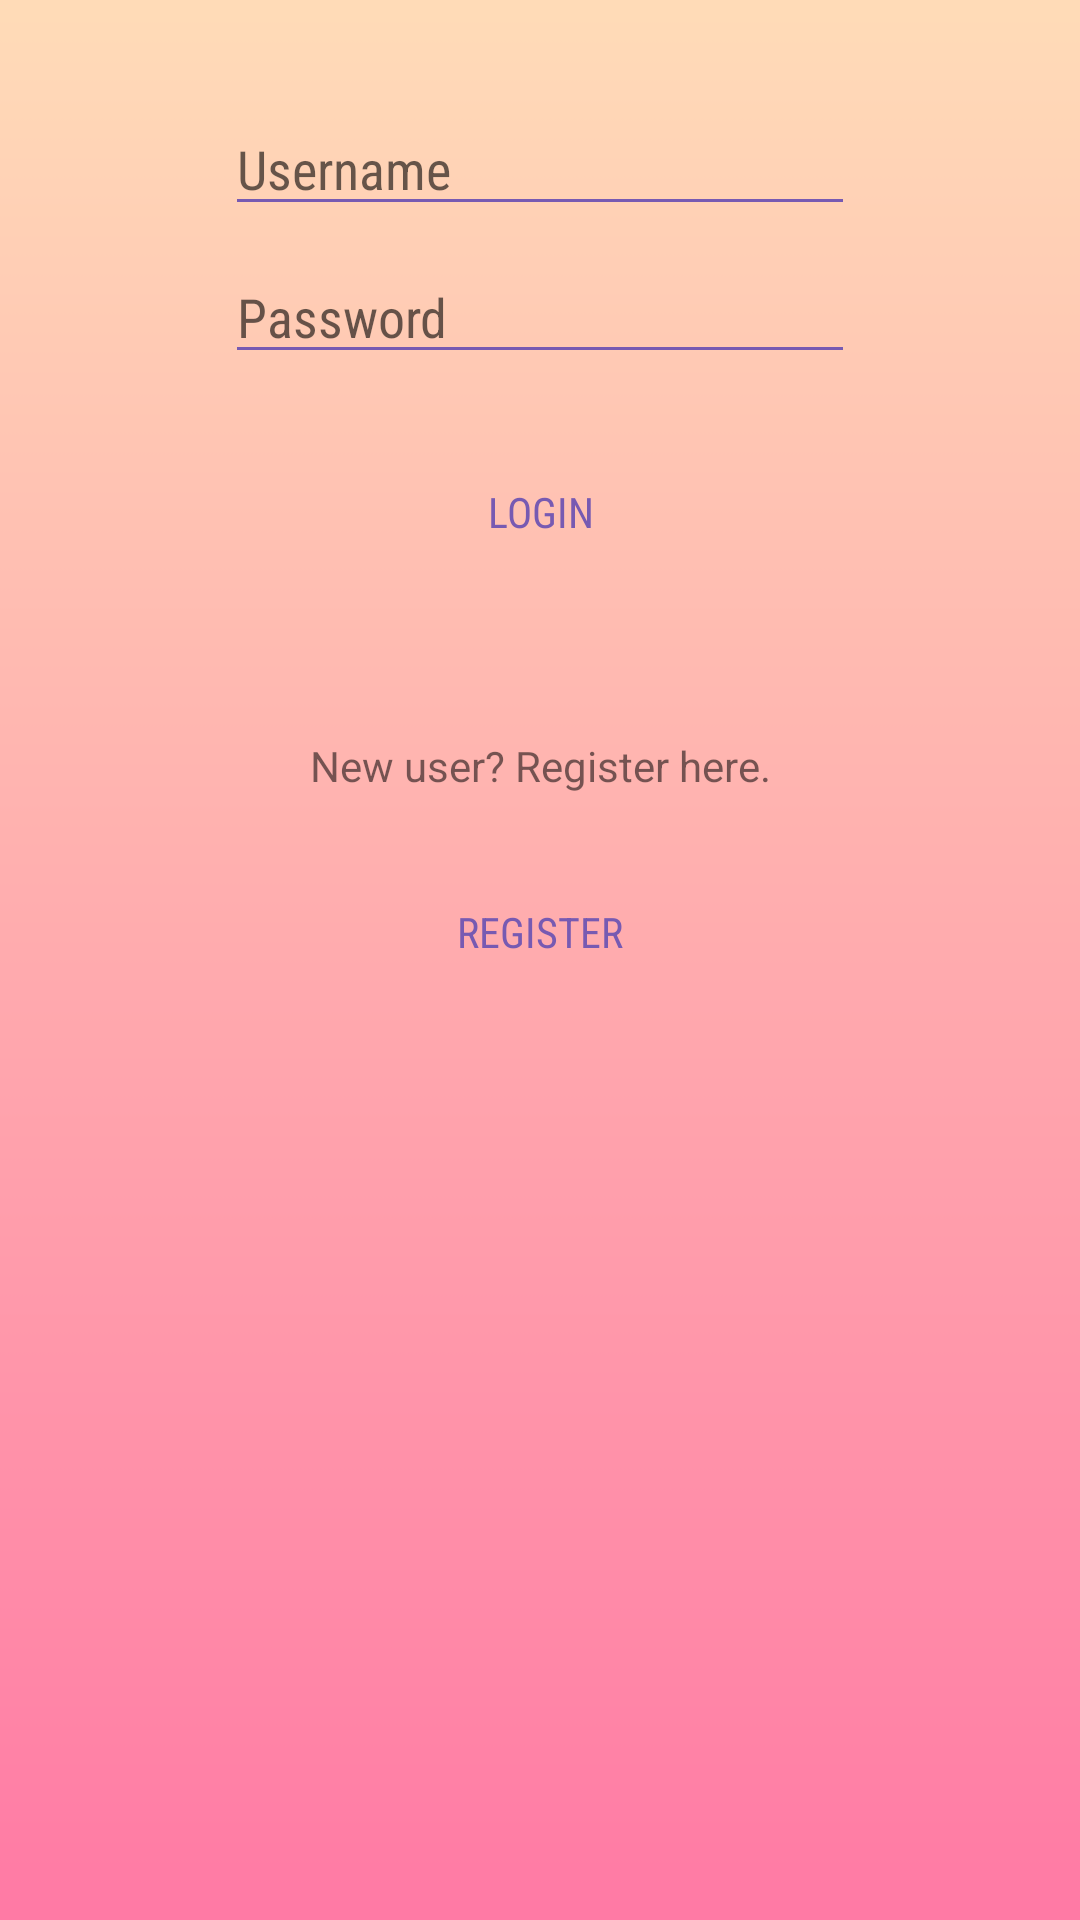

The Android layout XML behind this screen, and the referenced resources:
<!-- AndroidManifest.xml: application theme AppTheme -->
<!-- res/layout/activity_login.xml -->
<?xml version="1.0" encoding="utf-8"?>
<android.support.constraint.ConstraintLayout xmlns:android="http://schemas.android.com/apk/res/android"
    xmlns:app="http://schemas.android.com/apk/res-auto"
    xmlns:tools="http://schemas.android.com/tools"
    android:layout_width="match_parent"
    android:layout_height="match_parent"
    android:background="@drawable/back"
    tools:context=".Register">

    <Button
        android:id="@+id/btnR2"
        android:layout_width="60dp"
        android:layout_height="60dp"
        android:layout_marginEnd="162dp"
        android:layout_marginStart="162dp"
        android:layout_marginTop="16dp"
        android:background="@drawable/round_button"
        android:fontFamily="sans-serif-condensed"
        android:text="Register"
        app:layout_constraintEnd_toEndOf="parent"
        app:layout_constraintStart_toStartOf="parent"
        app:layout_constraintTop_toBottomOf="@+id/textView2" />

    <EditText
        android:id="@+id/username"
        android:layout_width="wrap_content"
        android:layout_height="wrap_content"
        android:layout_marginEnd="16dp"
        android:layout_marginStart="16dp"
        android:layout_marginTop="34dp"
        android:ems="10"
        android:fontFamily="sans-serif-condensed"
        android:hint="Username"
        android:inputType="textPersonName"
        app:layout_constraintEnd_toEndOf="parent"
        app:layout_constraintStart_toStartOf="parent"
        app:layout_constraintTop_toTopOf="parent" />

    <EditText
        android:id="@+id/password"
        android:layout_width="wrap_content"
        android:layout_height="wrap_content"
        android:layout_marginEnd="16dp"
        android:layout_marginStart="16dp"
        android:layout_marginTop="8dp"
        android:ems="10"
        android:fontFamily="sans-serif-condensed"
        android:hint="Password"
        android:inputType="textPassword"
        app:layout_constraintEnd_toEndOf="parent"
        app:layout_constraintStart_toStartOf="parent"
        app:layout_constraintTop_toBottomOf="@+id/username" />

    <Button
        android:id="@+id/btnLog"
        style="@style/Widget.AppCompat.Button.Borderless"
        android:layout_width="60dp"
        android:layout_height="60dp"
        android:layout_marginEnd="136dp"
        android:layout_marginStart="136dp"
        android:layout_marginTop="16dp"
        android:background="@drawable/round_button"
        android:fontFamily="sans-serif-condensed"
        android:text="Login"
        app:layout_constraintEnd_toEndOf="parent"
        app:layout_constraintStart_toStartOf="parent"
        app:layout_constraintTop_toBottomOf="@+id/password" />

    <TextView
        android:id="@+id/textView2"
        android:layout_width="wrap_content"
        android:layout_height="wrap_content"
        android:layout_marginEnd="32dp"
        android:layout_marginStart="32dp"
        android:layout_marginTop="45dp"
        android:text="New user? Register here."
        app:layout_constraintEnd_toEndOf="parent"
        app:layout_constraintStart_toStartOf="parent"
        app:layout_constraintTop_toBottomOf="@+id/btnLog" />

</android.support.constraint.ConstraintLayout>
<!-- resources referenced by this layout -->
<resources>
  <!-- drawable back: png bitmap (drawable-v24, 2100 bytes) -->
  <style name="AppTheme" parent="Theme.AppCompat.Light.NoActionBar">
          
          <item name="colorPrimary">@color/colorPrimary</item>
          <item name="colorPrimaryDark">@color/colorPrimaryDark</item>
          <item name="colorAccent">@color/colorAccent</item>
          <item name="android:textColorPrimary">@color/holo_light_primary_dark</item>
          <item name="android:textColorPrimaryInverse">@color/colorPrimaryDark</item>
          <item name="android:textColorSecondary">@color/holo_light_primary_dark</item>
          <item name="android:textColorSecondaryInverse">@color/colorPrimaryDark</item>
          <item name="android:colorPrimary">@color/holo_light_primary</item>
          <item name="android:colorPrimaryDark">@color/holo_light_primary_dark</item>
      </style>
  <color name="colorPrimary">#acdad7</color>
  <color name="colorPrimaryDark">#0d1651</color>
  <color name="colorAccent">#ff80a7</color>
  <color name="holo_light_primary_dark">#775ab2</color>
  <color name="holo_light_primary">#eb8999</color>
</resources>
